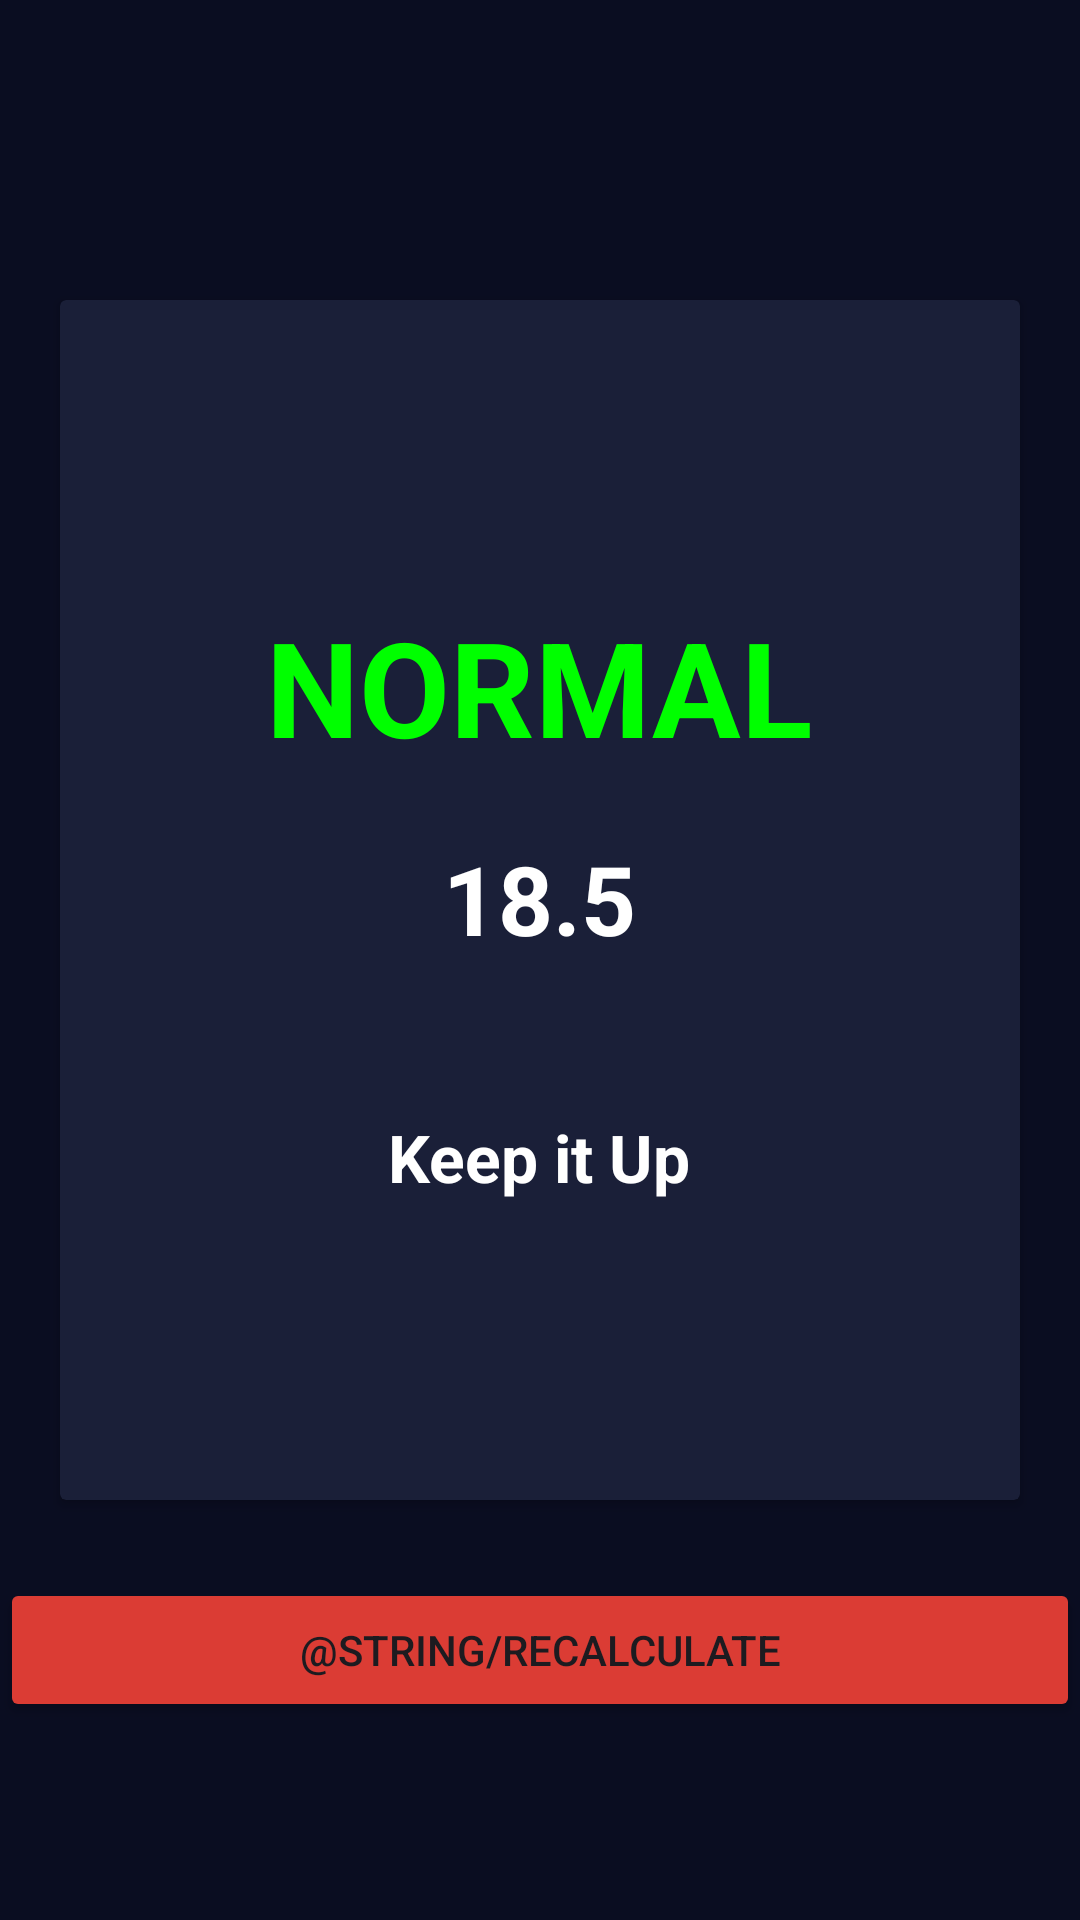

The Android layout XML behind this screen, and the referenced resources:
<!-- AndroidManifest.xml: application theme Theme.BMICalcuatorICMS -->
<!-- res/layout/activity_result.xml -->
<?xml version="1.0" encoding="utf-8"?>
<RelativeLayout android:layout_width="match_parent"
    android:layout_height="match_parent"
    xmlns:app="http://schemas.android.com/apk/res-auto"
    android:background="@color/bg_app"
    xmlns:android="http://schemas.android.com/apk/res/android">

    <androidx.cardview.widget.CardView
        android:id="@+id/cardResult"
        android:layout_width="match_parent"
        android:layout_height="400dp"
        android:layout_marginTop="100dp"
        android:layout_marginHorizontal="20dp"
        app:cardBackgroundColor="@color/card_bg"

        >

        <LinearLayout
            android:orientation="vertical"
            android:layout_width="match_parent"
            android:layout_height="match_parent"
            android:gravity="center"

>

            <TextView
                android:id="@+id/bmiType"
                android:layout_width="wrap_content"
                android:layout_height="wrap_content"
                android:textColor="#00FF00"
                android:text="NORMAL"
                android:textSize="44sp"
                android:textStyle="bold"

                />

            <View
                android:layout_width="match_parent"
                android:layout_height="20dp"
                />

            <TextView
                android:id="@+id/bmiValues"
                android:layout_width="wrap_content"
                android:layout_height="wrap_content"
                android:textColor="@color/white"
                android:text="18.5"
                android:textSize="32sp"
                android:textStyle="bold"

                />


            <View
                android:layout_width="match_parent"
                android:layout_height="50dp"
                />

            <TextView
                android:id="@+id/bmiMessage"
                android:layout_width="wrap_content"
                android:layout_height="wrap_content"
                android:textColor="@color/white"
                android:text="Keep it Up"
                android:textSize="22sp"
                android:textStyle="bold"

                />


        </LinearLayout>

    </androidx.cardview.widget.CardView>


    <Button
        android:layout_below="@+id/cardResult"
        android:layout_marginTop="26dp"
        android:id="@+id/btnReCalcualateAgain"
        android:layout_width="match_parent"
        android:layout_height="wrap_content"
        android:text="@string/recalculate"

        android:backgroundTint="@color/btn_color"

        />

    </RelativeLayout>
<!-- resources referenced by this layout -->
<resources>
  <color name="bg_app"> #0A0D21</color>
  <color name="btn_color">#DB3C34 </color>
  <color name="card_bg">#1A1F38 </color>
  <color name="white">#FFFFFFFF</color>
  <style name="Theme.BMICalcuatorICMS" parent="Base.Theme.BMICalcuatorICMS" />
  <style name="Base.Theme.BMICalcuatorICMS" parent="Theme.Material3.DayNight.NoActionBar">
          
          
      </style>
</resources>
